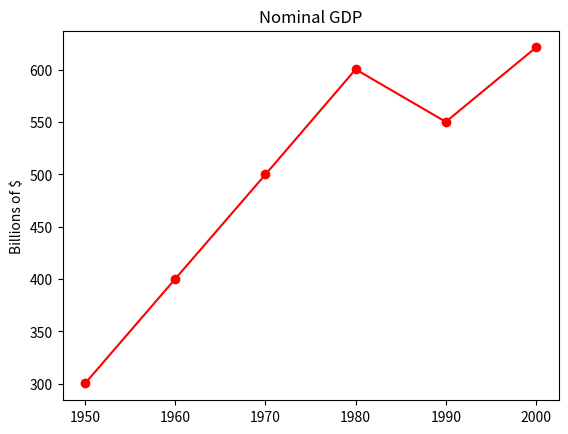

Python code for this plot:
from matplotlib import pyplot as plt

years = [1950, 1960, 1970, 1980, 1990, 2000]
gdp = [300.2, 400.2, 500, 600.5, 550.3, 621.4]

plt.plot(years, gdp, color = 'red', marker = 'o', linestyle = 'solid')

plt.title('Nominal GDP')
plt.ylabel('Billions of $')
plt.show()